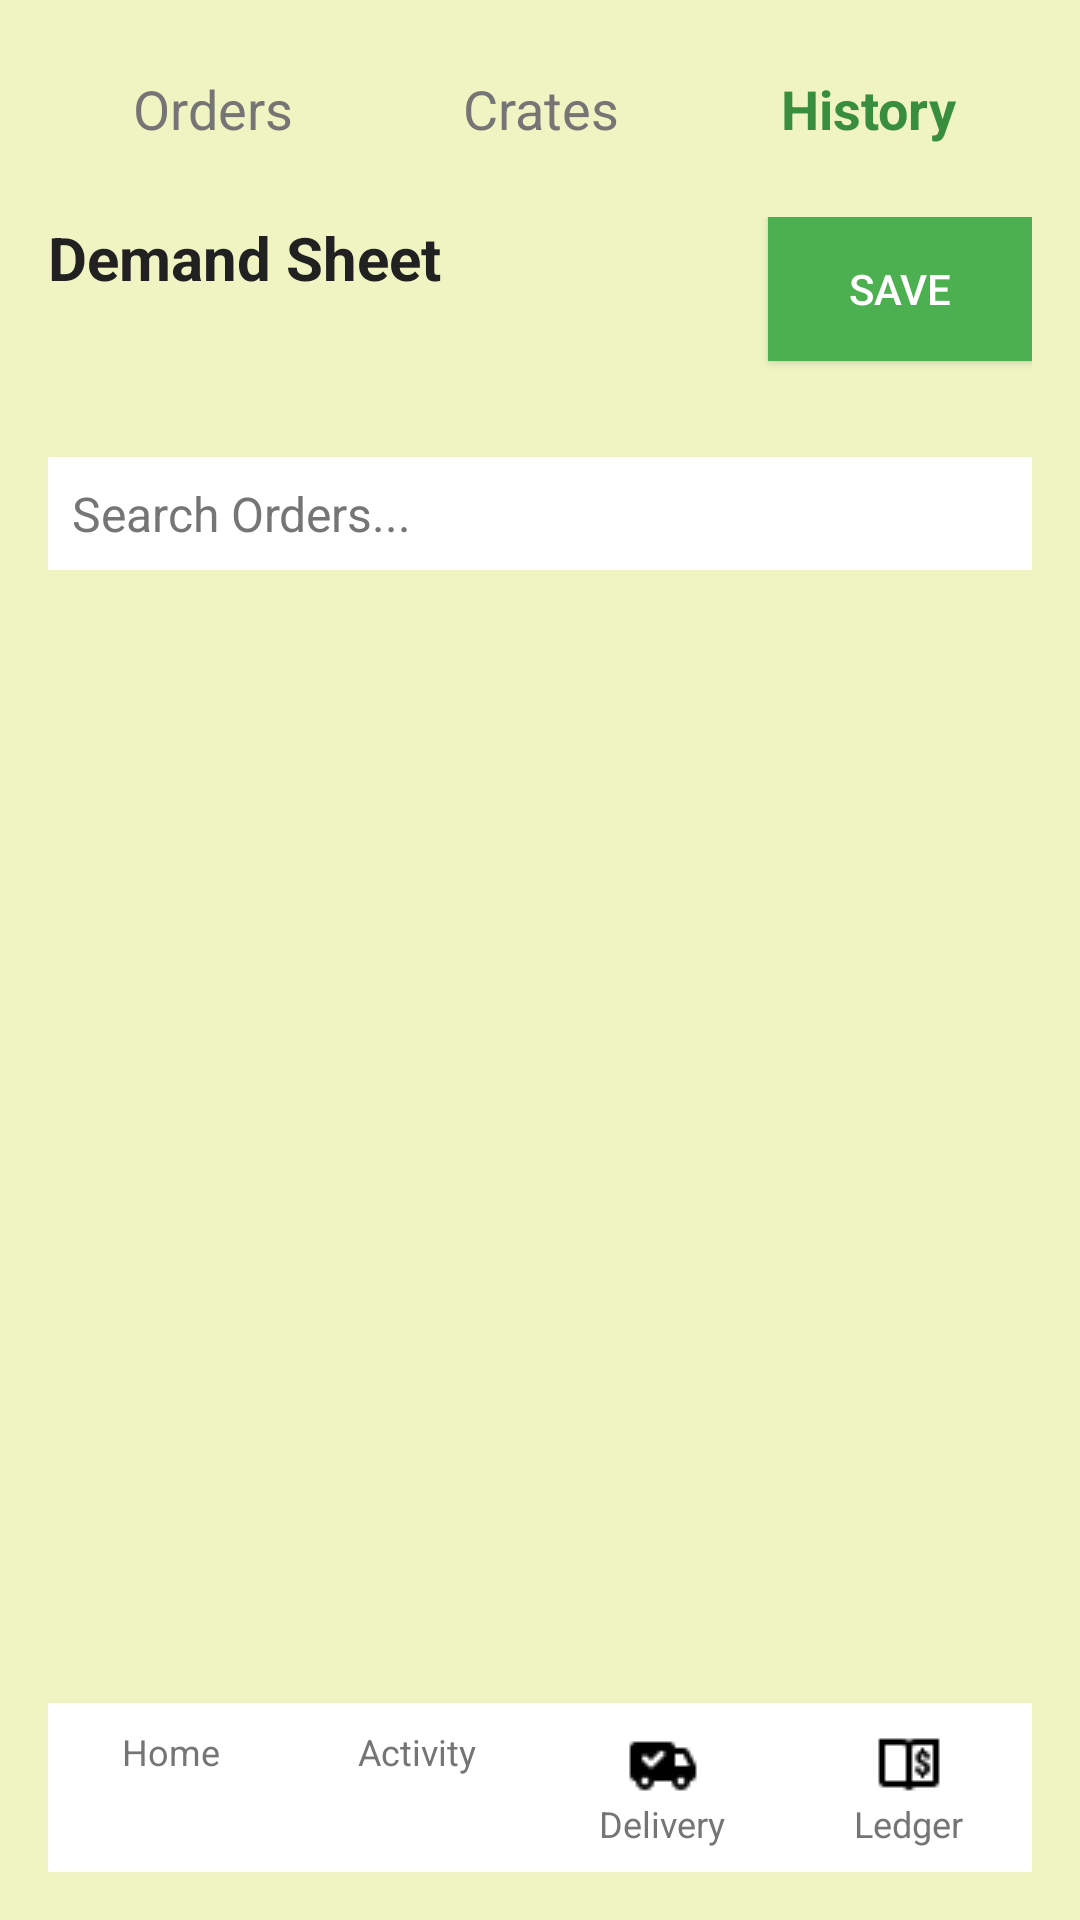

Android layout source for this screen:
<!-- AndroidManifest.xml: application theme Theme.DairyMartAndroidApplication -->
<!-- res/layout/activity_salesman_activity_history.xml -->
<?xml version="1.0" encoding="utf-8"?>
<LinearLayout xmlns:android="http://schemas.android.com/apk/res/android"
    xmlns:app="http://schemas.android.com/apk/res-auto"
    xmlns:tools="http://schemas.android.com/tools"
    android:layout_width="match_parent"
    android:layout_height="match_parent"
    android:orientation="vertical"
    android:background="#f0f4c3"
    android:padding="16dp"
    tools:context=".SalesmanActivityHistoryActivity">

    <LinearLayout
        android:layout_width="match_parent"
        android:layout_height="wrap_content"
        android:orientation="horizontal"
        android:layout_marginBottom="16dp">

        <TextView
            android:id="@+id/ordersTab"
            android:layout_width="0dp"
            android:layout_height="wrap_content"
            android:layout_weight="1"
            android:text="Orders"
            android:textSize="18sp"
            android:textColor="#757575"
            android:gravity="center"
            android:padding="8dp" />

        <TextView
            android:id="@+id/cratesTab"
            android:layout_width="0dp"
            android:layout_height="wrap_content"
            android:layout_weight="1"
            android:text="Crates"
            android:textSize="18sp"
            android:textColor="#757575"
            android:gravity="center"
            android:padding="8dp" />

        <TextView
            android:id="@+id/historyTab"
            android:layout_width="0dp"
            android:layout_height="wrap_content"
            android:layout_weight="1"
            android:text="History"
            android:textSize="18sp"
            android:textColor="#388E3C"
            android:gravity="center"
            android:padding="8dp"
            android:textStyle="bold"/>
    </LinearLayout>

    <LinearLayout
        android:layout_width="match_parent"
        android:layout_height="wrap_content"
        android:orientation="horizontal"
        android:gravity="center_horizontal"
        android:layout_marginBottom="16dp">

        <TextView
            android:layout_width="wrap_content"
            android:layout_height="wrap_content"
            android:text="Demand Sheet"
            android:textSize="20sp"
            android:textColor="#212121"
            android:textStyle="bold"
            android:layout_marginBottom="16dp"
            android:fontFamily="sans-serif"
            android:layout_weight="1"
            />

        <Button
            android:id="@+id/saveButton"
            android:layout_width="wrap_content"
            android:layout_height="wrap_content"
            android:text="Save"
            android:textSize="14sp"
            android:textColor="#FFFFFF"
            android:background="#4CAF50"
            android:layout_gravity="end"
            android:layout_marginBottom="16dp"

            />

    </LinearLayout>

    <LinearLayout
        android:layout_width="match_parent"
        android:layout_height="wrap_content"
        android:orientation="horizontal"
        android:gravity="center_vertical"
        android:layout_marginBottom="16dp">

        <EditText
            android:layout_width="0dp"
            android:layout_height="wrap_content"
            android:layout_weight="1"
            android:hint="Search Orders..."
            android:textSize="16sp"
            android:textColor="#212121"
            android:background="#ffffff"
            android:padding="8dp"
            android:textColorHint="#757575" />


    </LinearLayout>

    <ListView
        android:id="@+id/orderItemsListView"
        android:layout_width="match_parent"
        android:layout_height="0dp"
        android:layout_weight="1"
        android:divider="#EEEEEE"
        android:dividerHeight="1dp" />

    <LinearLayout
        android:layout_width="match_parent"
        android:layout_height="wrap_content"
        android:orientation="horizontal"
        android:weightSum="4"
        android:background="#ffffff"
        android:paddingTop="8dp"
        android:paddingBottom="8dp">

        <LinearLayout
            android:layout_width="0dp"
            android:layout_height="wrap_content"
            android:layout_weight="1"
            android:orientation="vertical"
            android:gravity="center"
            android:id="@+id/salesman_activity_history_nav_home">

            <ImageView
                android:layout_width="wrap_content"
                android:layout_height="wrap_content"
                android:src="@drawable/home_24"
                android:contentDescription="Home" />
            <TextView
                android:layout_width="wrap_content"
                android:layout_height="wrap_content"
                android:text="Home"
                android:textSize="12sp"
                android:textColor="#757575"/>
        </LinearLayout>

        <LinearLayout
            android:layout_width="0dp"
            android:layout_height="wrap_content"
            android:layout_weight="1"
            android:orientation="vertical"
            android:gravity="center"
            android:id="@+id/salesman_activity_history_nav_activity">

            <ImageView
                android:layout_width="wrap_content"
                android:layout_height="wrap_content"
                android:src="@drawable/activity_feed_24"
                android:contentDescription="Activity" />
            <TextView
                android:layout_width="wrap_content"
                android:layout_height="wrap_content"
                android:text="Activity"
                android:textSize="12sp"
                android:textColor="#757575"/>
        </LinearLayout>

        <LinearLayout
            android:layout_width="0dp"
            android:layout_height="wrap_content"
            android:layout_weight="1"
            android:orientation="vertical"
            android:gravity="center"
            android:id="@+id/salesman_activity_history_nav_delivery">

            <ImageView
                android:layout_width="wrap_content"
                android:layout_height="wrap_content"
                android:src="@drawable/delivered_24"
                android:contentDescription="Delivery" />
            <TextView
                android:layout_width="wrap_content"
                android:layout_height="wrap_content"
                android:text="Delivery"
                android:textSize="12sp"
                android:textColor="#757575"/>
        </LinearLayout>

        <LinearLayout
            android:layout_width="0dp"
            android:layout_height="wrap_content"
            android:layout_weight="1"
            android:orientation="vertical"
            android:gravity="center"
            android:id="@+id/salesman_activity_history_nav_ledger">

            <ImageView
                android:layout_width="wrap_content"
                android:layout_height="wrap_content"
                android:src="@drawable/ledger_24"
                android:contentDescription="Ledger" />
            <TextView
                android:layout_width="wrap_content"
                android:layout_height="wrap_content"
                android:text="Ledger"
                android:textSize="12sp"
                android:textColor="#757575"/>
        </LinearLayout>
    </LinearLayout>
</LinearLayout>
<!-- resources referenced by this layout -->
<resources>
  <!-- drawable delivered_24: png bitmap (drawable, 300 bytes) -->
  <!-- drawable ledger_24: png bitmap (drawable, 272 bytes) -->
  <style name="Theme.DairyMartAndroidApplication" parent="Theme.MaterialComponents.DayNight.DarkActionBar">
          
          <item name="colorPrimary">@color/purple_500</item>
          <item name="colorPrimaryVariant">@color/purple_700</item>
          <item name="colorOnPrimary">@color/white</item>
          
          <item name="colorSecondary">@color/teal_200</item>
          <item name="colorSecondaryVariant">@color/teal_700</item>
          <item name="colorOnSecondary">@color/black</item>
          
          <item name="android:statusBarColor">?attr/colorPrimaryVariant</item>
          
  
      </style>
  <color name="purple_500">#FF6200EE</color>
  <color name="purple_700">#FF3700B3</color>
  <color name="white">#FFFFFFFF</color>
  <color name="teal_200">#FF03DAC5</color>
  <color name="teal_700">#FF018786</color>
  <color name="black">#FF000000</color>
</resources>
